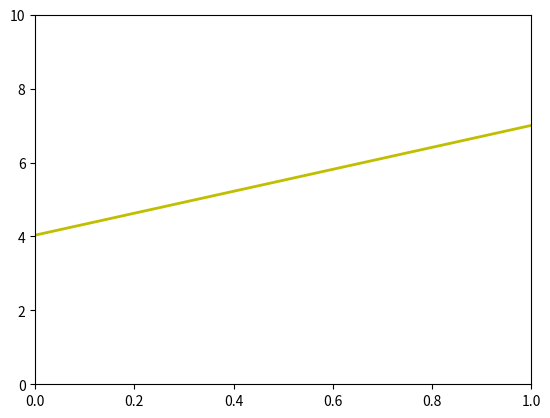

Generate this figure with matplotlib:
import numpy as np
import matplotlib.pyplot as plt

np.random.seed(42)

def grad(w):
    N = Xbar.shape[0]
    return 1/N * Xbar.T.dot(Xbar.dot(w) - y)

def l(w):
    N = Xbar.shape[0]
    return .5/N * np.linalg.norm(Xbar.dot(w) - y, 2) ** 2

def gd(w_init, grad, alpha, loop=1000, esilon=1e-4):
    w = [w_init]
    for i in range(loop):
        w_new = w[-1] - alpha * grad(w[-1])
        if (np.linalg.norm(grad(w_new)) / len(w_new)) < esilon:
            break
        w.append(w_new)
    return (w, i)

if __name__ == '__main__':
    X = np.random.rand(1000, 1)
    y = 4 + 3 * X + .2 * np.random.randn(1000, 1)

    one = np.ones((X.shape[0], 1))
    Xbar = np.concatenate((one, X), axis=1)

    # gradient descent
    w_init = np.array([[2], [1]])
    (w1, it1) = gd(w_init, grad, 1)
    print(f"Gradient Descent Method: w = {w1[-1].T}\n\t- after {it1 + 1} iterations(s)\n\t- l = {l(w1[-1])}")

    # linear regression
    A = np.dot(Xbar.T, Xbar)
    b = np.dot(Xbar.T, y)
    w_lr = np.dot(np.linalg.pinv(A), b)
    print(f"Inverse Method: w = {w_lr.T}")

    # display result
    w = w_lr
    w_0 = w[0][0]
    w_1 = w[1][0]
    x0 = np.linspace(0, 1, 2, endpoint=True)
    y0 = w_0 + w_1 * x0

    # draw the fitting line
    plt.plot(X.T, y.T, 'b')
    plt.plot(x0, y0, 'y', linewidth=2)
    plt.axis([0, 1, 0, 10])
    plt.show()